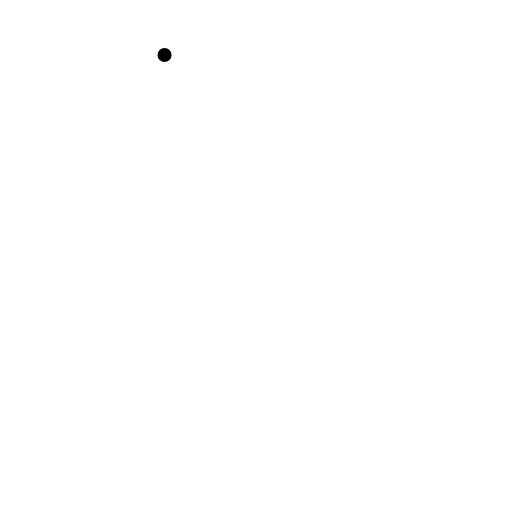
t = 0.00 s
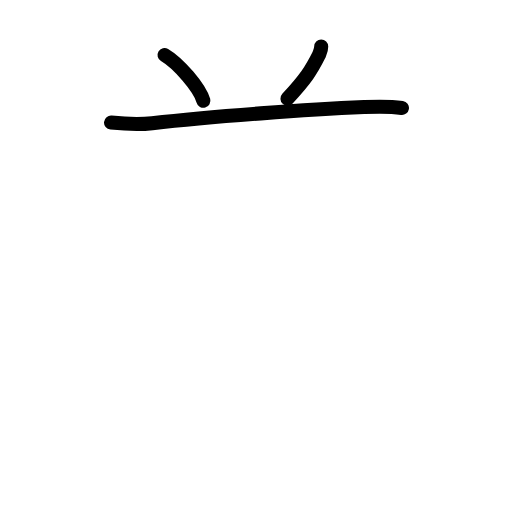
t = 2.60 s
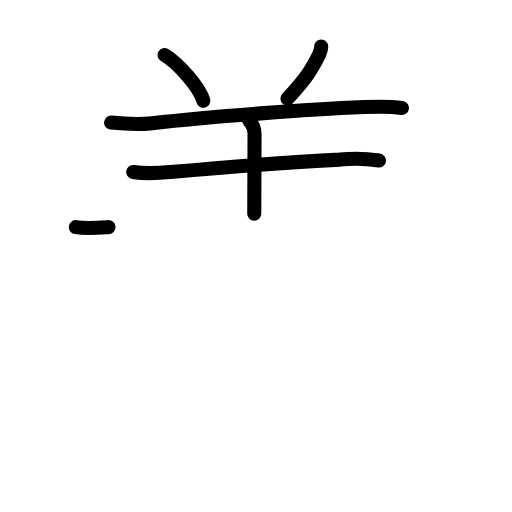
t = 5.20 s
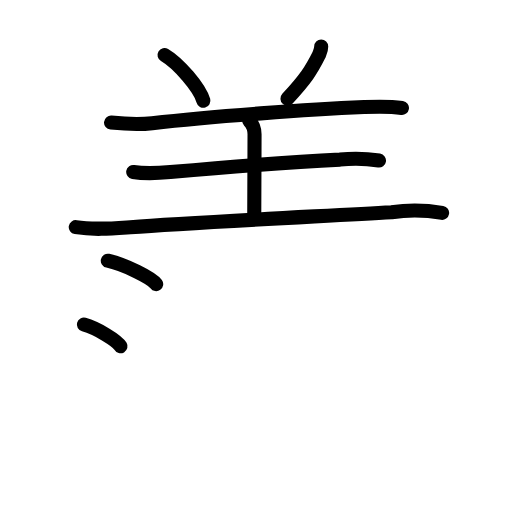
t = 7.80 s
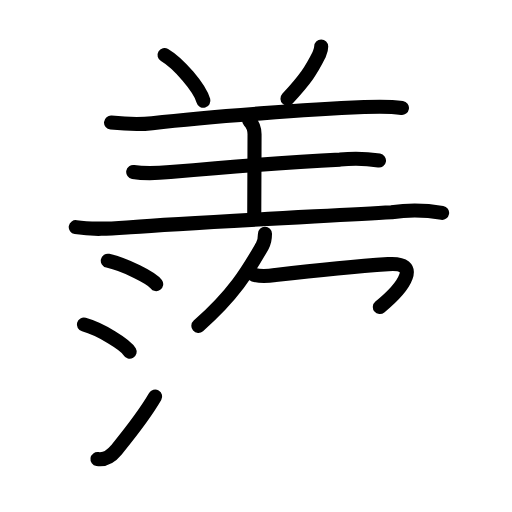
t = 10.40 s
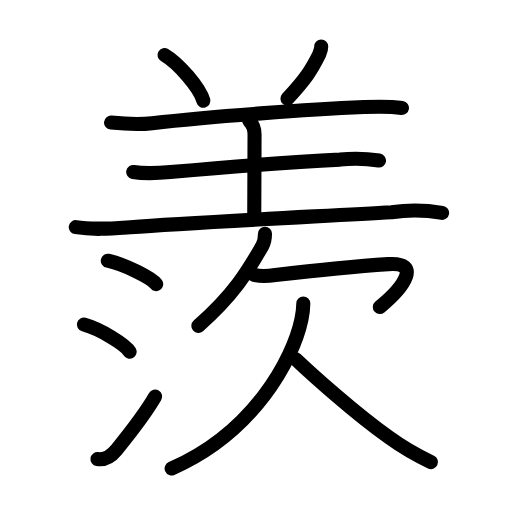
t = 13.00 s

The animated SVG that drew these frames (rendered in a browser with its animation timeline set to each time). Animation: 39 SMIL elements (animate=39); one cycle of 13.00 s.

<?xml version="1.0" encoding="UTF-8"?>
<!--
AniKanjiVG is licensed by CC-BY-SA Paul C. Sommerhoff (https://bitbucket.org/sommerhoff/anikanjivg).
AniKanjiVG uses KanjiVG which is licensed by CC-BY-SA Ulrich Apel (http://kanjivg.tagaini.net).
See also http://creativecommons.org/licenses/by-sa/3.0/
-->
<svg xmlns:kvg='http://kanjivg.tagaini.net' xmlns='http://www.w3.org/2000/svg' width='109' height='109' viewBox='0 0 109 109' style='fill:none;stroke:#000000;stroke-width:3;stroke-linecap:round;stroke-linejoin:round;' id="kvg:kanji_07fa8"><g id="kvg:07fa8" kvg:element="羨"><g id="kvg:07fa8-g1" kvg:element="羊" kvg:variant="true" kvg:position="top" kvg:radical="general"><path id="kvg:07fa8-s1" kvg:type="㇔" d="M35.03,11.7c3,1.77,7.51,7.01,8.27,9.75"><animate attributeName="d" begin="0.0s" dur="1.0s" from="M35.03,11.7C35.03,11.7,35.03,11.7,35.03,11.7" to="M35.03,11.7c3,1.77,7.51,7.01,8.27,9.75" />
</path>
<path id="kvg:07fa8-s2" kvg:type="㇒" d="M68.38,9.89c0,0.73-0.26,1.18-0.45,1.75C66.25,15,65.12,16.75,61.2,21"><animate attributeName="d" begin="1.0s" dur="0.5s" from="M68.38,9.89C68.38,9.89,68.38,9.89,68.38,9.89" to="M68.38,9.89c0,0.73-0.26,1.18-0.45,1.75" />
<animate attributeName="d" begin="1.5s" dur="0.5s" from="M68.38,9.89c0,0.73-0.26,1.18-0.45,1.75c0,0,0,0,0,0,0" to="M68.38,9.89c0,0.73-0.26,1.18-0.45,1.75C66.25,15,65.12,16.75,61.2,21" />
<animate attributeName="d" begin="0s" dur="1.0s" from="M-100,-100" to="M-100,-100" />
</path>
<path id="kvg:07fa8-s3" kvg:type="㇐" d="M23.64,26.1c2.91,0.29,5.84,0.47,8.75,0.13c12.86-1.49,33.76-2.96,45.12-3.44c2.76-0.12,5.49-0.18,8.06,0.19"><animate attributeName="d" begin="2.0s" dur="0.3333333333333333s" from="M23.64,26.1C23.64,26.1,23.64,26.1,23.64,26.1" to="M23.64,26.1c2.91,0.29,5.84,0.47,8.75,0.13" />
<animate attributeName="d" begin="2.3333333333333335s" dur="0.3333333333333333s" from="M23.64,26.1c2.91,0.29,5.84,0.47,8.75,0.13c0,0,0,0,0,0,0" to="M23.64,26.1c2.91,0.29,5.84,0.47,8.75,0.13c12.86-1.49,33.76-2.96,45.12-3.44" />
<animate attributeName="d" begin="2.6666666666666665s" dur="0.3333333333333333s" from="M23.64,26.1c2.91,0.29,5.84,0.47,8.75,0.13c12.86-1.49,33.76-2.96,45.12-3.44c0,0,0,0,0,0,0" to="M23.64,26.1c2.91,0.29,5.84,0.47,8.75,0.13c12.86-1.49,33.76-2.96,45.12-3.44c2.76-0.12,5.49-0.18,8.06,0.19" />
<animate attributeName="d" begin="0s" dur="2.0s" from="M-100,-100" to="M-100,-100" />
</path>
<path id="kvg:07fa8-s4" kvg:type="㇑a" d="M53.05,25.69c0.94,0.94,1.14,1.93,1.14,2.89c0,5.17-0.06,7.15-0.06,16.92"><animate attributeName="d" begin="3.0s" dur="0.5s" from="M53.05,25.69C53.05,25.69,53.05,25.69,53.05,25.69" to="M53.05,25.69c0.94,0.94,1.14,1.93,1.14,2.89" />
<animate attributeName="d" begin="3.5s" dur="0.5s" from="M53.05,25.69c0.94,0.94,1.14,1.93,1.14,2.89c0,0,0,0,0,0,0" to="M53.05,25.69c0.94,0.94,1.14,1.93,1.14,2.89c0,5.17-0.06,7.15-0.06,16.92" />
<animate attributeName="d" begin="0s" dur="3.0s" from="M-100,-100" to="M-100,-100" />
</path>
<path id="kvg:07fa8-s5" kvg:type="㇐" d="M28.36,36.61c2.63,0.45,5.24,0.27,7.91,0.03c9.98-0.89,26.41-2.2,36.11-2.66c2.78-0.3,5.55-0.23,8.3,0.2"><animate attributeName="d" begin="4.0s" dur="0.3333333333333333s" from="M28.36,36.61C28.36,36.61,28.36,36.61,28.36,36.61" to="M28.36,36.61c2.63,0.45,5.24,0.27,7.91,0.03" />
<animate attributeName="d" begin="4.333333333333333s" dur="0.3333333333333333s" from="M28.36,36.61c2.63,0.45,5.24,0.27,7.91,0.03c0,0,0,0,0,0,0" to="M28.36,36.61c2.63,0.45,5.24,0.27,7.91,0.03c9.98-0.89,26.41-2.2,36.11-2.66" />
<animate attributeName="d" begin="4.666666666666667s" dur="0.3333333333333333s" from="M28.36,36.61c2.63,0.45,5.24,0.27,7.91,0.03c9.98-0.89,26.41-2.2,36.11-2.66c0,0,0,0,0,0,0" to="M28.36,36.61c2.63,0.45,5.24,0.27,7.91,0.03c9.98-0.89,26.41-2.2,36.11-2.66c2.78-0.3,5.55-0.23,8.3,0.2" />
<animate attributeName="d" begin="0s" dur="4.0s" from="M-100,-100" to="M-100,-100" />
</path>
<path id="kvg:07fa8-s6" kvg:type="㇐" d="M16.13,48.36c3.87,0.64,7.71,0.29,11.63,0c13.4-0.98,40.18-2.31,55.62-3.19c3.59-0.5,7.17-0.45,10.74,0.14"><animate attributeName="d" begin="5.0s" dur="0.3333333333333333s" from="M16.13,48.36C16.13,48.36,16.13,48.36,16.13,48.36" to="M16.13,48.36c3.87,0.64,7.71,0.29,11.63,0" />
<animate attributeName="d" begin="5.333333333333333s" dur="0.3333333333333333s" from="M16.13,48.36c3.87,0.64,7.71,0.29,11.63,0c0,0,0,0,0,0,0" to="M16.13,48.36c3.87,0.64,7.71,0.29,11.63,0c13.4-0.98,40.18-2.31,55.62-3.19" />
<animate attributeName="d" begin="5.666666666666667s" dur="0.3333333333333333s" from="M16.13,48.36c3.87,0.64,7.71,0.29,11.63,0c13.4-0.98,40.18-2.31,55.62-3.19c0,0,0,0,0,0,0" to="M16.13,48.36c3.87,0.64,7.71,0.29,11.63,0c13.4-0.98,40.18-2.31,55.62-3.19c3.59-0.5,7.17-0.45,10.74,0.14" />
<animate attributeName="d" begin="0s" dur="5.0s" from="M-100,-100" to="M-100,-100" />
</path>
</g>
<g id="kvg:07fa8-g2" kvg:position="bottom"><g id="kvg:07fa8-g3" kvg:element="氵" kvg:variant="true" kvg:original="水" kvg:position="left"><path id="kvg:07fa8-s7" kvg:type="㇔" d="M22.95,55.5c3.72,0.83,9.37,3.68,10.3,4.98"><animate attributeName="d" begin="6.0s" dur="1.0s" from="M22.95,55.5C22.95,55.5,22.95,55.5,22.95,55.5" to="M22.95,55.5c3.72,0.83,9.37,3.68,10.3,4.98" />
<animate attributeName="d" begin="0s" dur="6.0s" from="M-100,-100" to="M-100,-100" />
</path>
<path id="kvg:07fa8-s8" kvg:type="㇔" d="M17.86,69.1c3.53,0.98,8.86,4.26,9.74,5.78"><animate attributeName="d" begin="7.0s" dur="1.0s" from="M17.86,69.1C17.86,69.1,17.86,69.1,17.86,69.1" to="M17.86,69.1c3.53,0.98,8.86,4.26,9.74,5.78" />
<animate attributeName="d" begin="0s" dur="7.0s" from="M-100,-100" to="M-100,-100" />
</path>
<path id="kvg:07fa8-s9" kvg:type="㇀" d="M20.75,97.73c1.75,0.27,3.06-0.77,4.01-1.93c2.76-3.4,5.76-7.05,8.27-11.38"><animate attributeName="d" begin="8.0s" dur="0.5s" from="M20.75,97.73C20.75,97.73,20.75,97.73,20.75,97.73" to="M20.75,97.73c1.75,0.27,3.06-0.77,4.01-1.93" />
<animate attributeName="d" begin="8.5s" dur="0.5s" from="M20.75,97.73c1.75,0.27,3.06-0.77,4.01-1.93c0,0,0,0,0,0,0" to="M20.75,97.73c1.75,0.27,3.06-0.77,4.01-1.93c2.76-3.4,5.76-7.05,8.27-11.38" />
<animate attributeName="d" begin="0s" dur="8.0s" from="M-100,-100" to="M-100,-100" />
</path>
</g>
<g id="kvg:07fa8-g4" kvg:element="欠" kvg:position="right"><g id="kvg:07fa8-g5" kvg:position="top"><path id="kvg:07fa8-s10" kvg:type="㇒" d="M56.41,49.75c0,1-0.24,2.01-0.58,2.61c-3.08,5.39-6.08,10.39-13.6,17.01"><animate attributeName="d" begin="9.0s" dur="0.5s" from="M56.41,49.75C56.41,49.75,56.41,49.75,56.41,49.75" to="M56.41,49.75c0,1-0.24,2.01-0.58,2.61" />
<animate attributeName="d" begin="9.5s" dur="0.5s" from="M56.41,49.75c0,1-0.24,2.01-0.58,2.61c0,0,0,0,0,0,0" to="M56.41,49.75c0,1-0.24,2.01-0.58,2.61c-3.08,5.39-6.08,10.39-13.6,17.01" />
<animate attributeName="d" begin="0s" dur="9.0s" from="M-100,-100" to="M-100,-100" />
</path>
<path id="kvg:07fa8-s11" kvg:type="㇖a" d="M54.01,58.48c1.54,0.45,3.08,0.3,4.62,0.05c3.65-0.41,18.5-1.91,24-2.3c7.04-0.5,3.6,4.75-1.76,9.14"><animate attributeName="d" begin="10.0s" dur="0.3333333333333333s" from="M54.01,58.48C54.01,58.48,54.01,58.48,54.01,58.48" to="M54.01,58.48c1.54,0.45,3.08,0.3,4.62,0.05" />
<animate attributeName="d" begin="10.333333333333334s" dur="0.3333333333333333s" from="M54.01,58.48c1.54,0.45,3.08,0.3,4.62,0.05c0,0,0,0,0,0,0" to="M54.01,58.48c1.54,0.45,3.08,0.3,4.62,0.05c3.65-0.41,18.5-1.91,24-2.3" />
<animate attributeName="d" begin="10.666666666666666s" dur="0.3333333333333333s" from="M54.01,58.48c1.54,0.45,3.08,0.3,4.62,0.05c3.65-0.41,18.5-1.91,24-2.3c0,0,0,0,0,0,0" to="M54.01,58.48c1.54,0.45,3.08,0.3,4.62,0.05c3.65-0.41,18.5-1.91,24-2.3c7.04-0.5,3.6,4.75-1.76,9.14" />
<animate attributeName="d" begin="0s" dur="10.0s" from="M-100,-100" to="M-100,-100" />
</path>
</g>
<g id="kvg:07fa8-g6" kvg:position="bottom"><path id="kvg:07fa8-s12" kvg:type="㇒" d="M64.57,64.62c0,1.26-0.15,2.17-0.4,3.4C62.38,76.5,54,92.12,36.54,99.75"><animate attributeName="d" begin="11.0s" dur="0.5s" from="M64.57,64.62C64.57,64.62,64.57,64.62,64.57,64.62" to="M64.57,64.62c0,1.26-0.15,2.17-0.4,3.4" />
<animate attributeName="d" begin="11.5s" dur="0.5s" from="M64.57,64.62c0,1.26-0.15,2.17-0.4,3.4c0,0,0,0,0,0,0" to="M64.57,64.62c0,1.26-0.15,2.17-0.4,3.4C62.38,76.5,54,92.12,36.54,99.75" />
<animate attributeName="d" begin="0s" dur="11.0s" from="M-100,-100" to="M-100,-100" />
</path>
<path id="kvg:07fa8-s13" kvg:type="㇏" d="M63,76.5c3.51,3.32,12.39,11.32,19.79,16.6c2.81,2.04,5.8,3.79,8.96,5.28"><animate attributeName="d" begin="12.0s" dur="0.5s" from="M63,76.5C63,76.5,63,76.5,63,76.5" to="M63,76.5c3.51,3.32,12.39,11.32,19.79,16.6" />
<animate attributeName="d" begin="12.5s" dur="0.5s" from="M63,76.5c3.51,3.32,12.39,11.32,19.79,16.6c0,0,0,0,0,0,0" to="M63,76.5c3.51,3.32,12.39,11.32,19.79,16.6c2.81,2.04,5.8,3.79,8.96,5.28" />
<animate attributeName="d" begin="0s" dur="12.0s" from="M-100,-100" to="M-100,-100" />
</path>
</g>
</g>
</g>
</g>
</svg>
